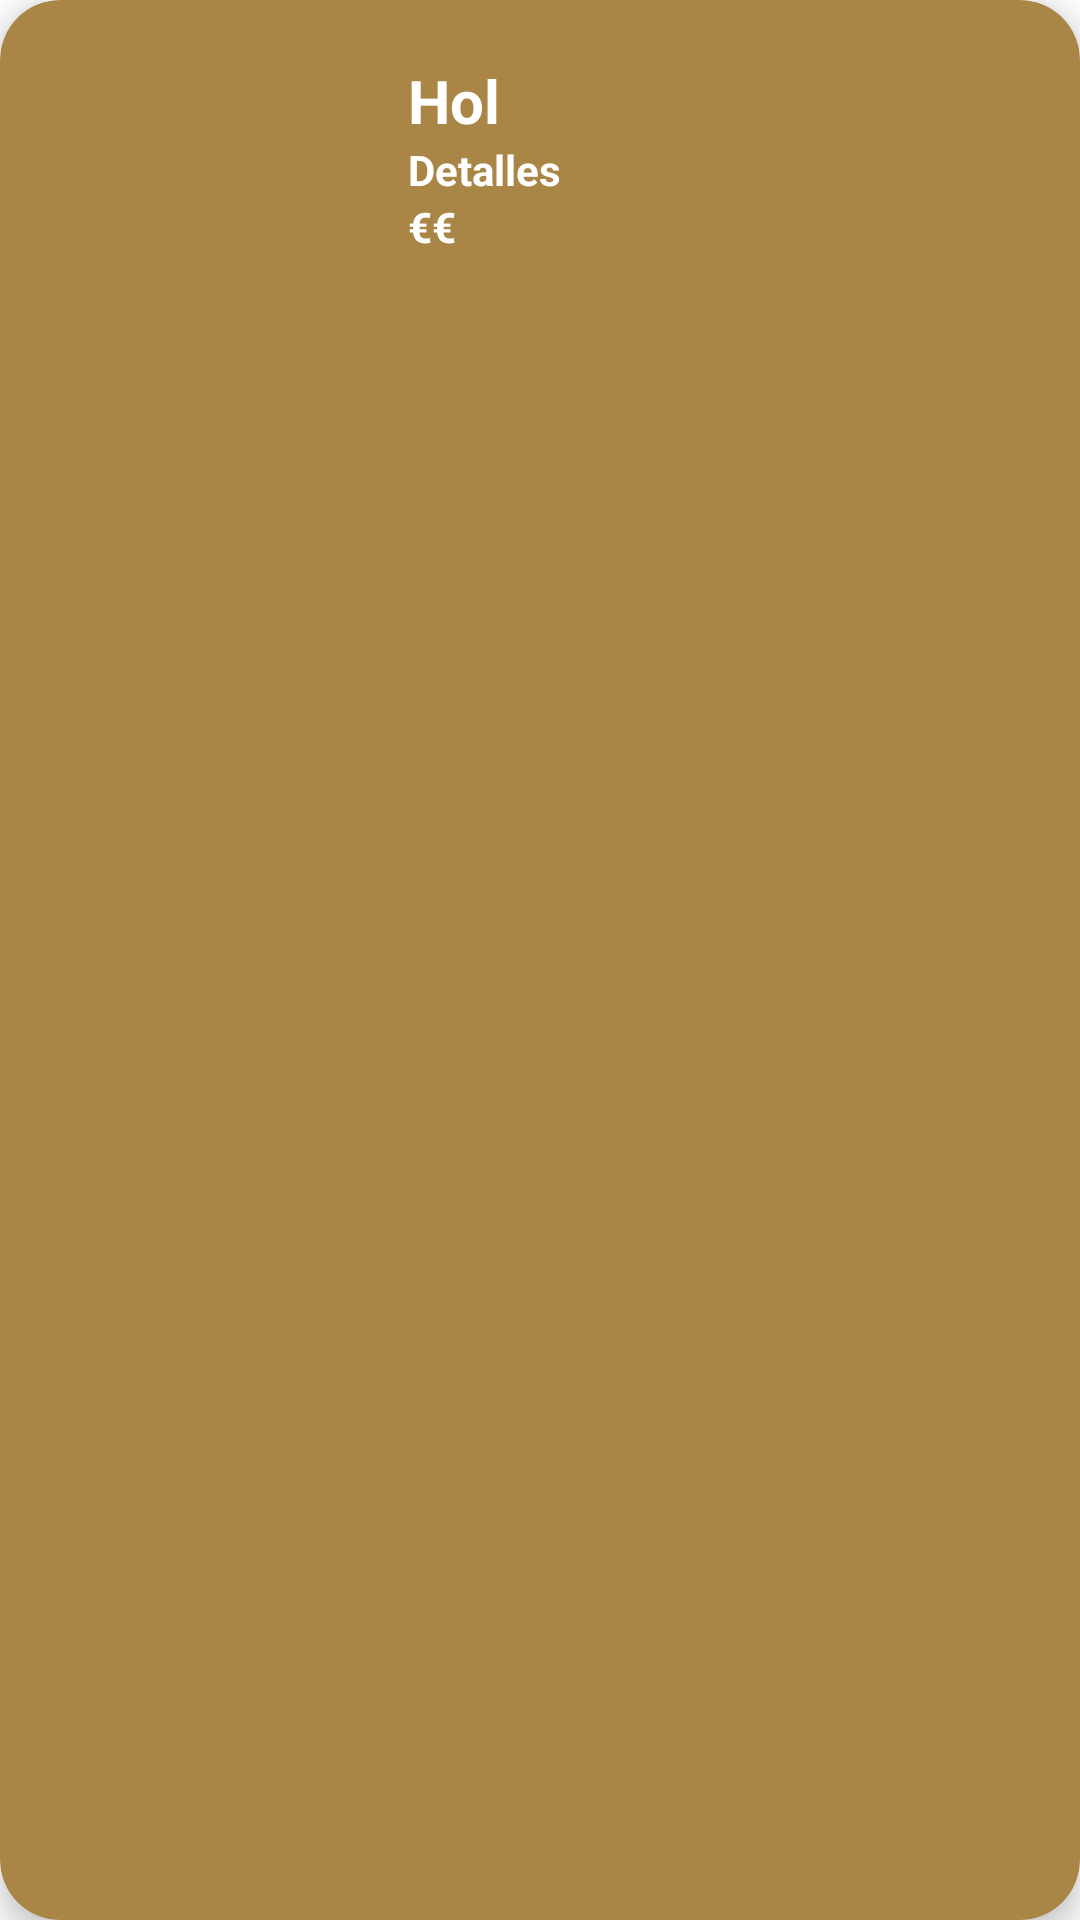

Produce the Android XML layout that renders to this screen, including the resource entries it uses.
<!-- AndroidManifest.xml: application theme Theme.Cafeteria_nohands -->
<!-- res/layout/card_layout.xml -->
<?xml version="1.0" encoding="utf-8"?>
<androidx.cardview.widget.CardView xmlns:android="http://schemas.android.com/apk/res/android"
    android:layout_width="match_parent"
    android:layout_height="wrap_content"
    xmlns:card_view="http://schemas.android.com/apk/res-auto"
    android:id="@+id/card_view"
    android:layout_margin="12dp"
    card_view:cardBackgroundColor="#A98546"
    card_view:cardCornerRadius="20dp"
    card_view:cardElevation="6dp"
    card_view:contentPadding="4dp">

    <RelativeLayout
        android:layout_width="match_parent"
        android:layout_height="wrap_content"
        android:padding="16dp">

       <ImageView
           android:layout_width="100dp"
           android:layout_height="100dp"
           android:id="@+id/item_image"
           android:layout_alignParentStart="true"
           android:layout_alignParentLeft="true"
           android:layout_alignParentTop="true"
           android:layout_marginEnd="16dp"
           android:layout_marginRight="16dp"/>
        
       <TextView
           android:layout_width="wrap_content"
           android:layout_height="wrap_content"
           android:text="Hol"
           android:textColor="@color/white"
           android:id="@+id/item_title"
           android:textStyle="bold"
           android:layout_toEndOf="@id/item_image"
           android:layout_toRightOf="@id/item_image"
           android:layout_alignParentTop="true"
           android:textSize="20dp"/>

        <TextView
            android:layout_width="wrap_content"
            android:layout_height="wrap_content"
            android:text="Detalles"
            android:textColor="@color/white"
            android:id="@+id/item_detal"
            android:textStyle="bold"
            android:layout_toEndOf="@id/item_image"
            android:layout_toRightOf="@id/item_image"
            android:layout_below="@id/item_title"/>

        <TextView
            android:layout_width="wrap_content"
            android:layout_height="wrap_content"
            android:text="€€"
            android:textColor="@color/white"
            android:id="@+id/item_price"
            android:textStyle="bold"
            android:layout_toEndOf="@id/item_image"
            android:layout_toRightOf="@id/item_image"
            android:layout_below="@id/item_detal"
            android:tag="price"/>


    </RelativeLayout>


</androidx.cardview.widget.CardView>
<!-- resources referenced by this layout -->
<resources>
  <color name="white">#FFFFFFFF</color>
  <style name="Theme.Cafeteria_nohands" parent="Theme.MaterialComponents.DayNight.DarkActionBar">
          <item name="colorPrimary">@color/purple_500</item>
          <item name="colorPrimaryVariant">@color/purple_700</item>
          <item name="colorOnPrimary">@color/white</item>
          <item name="colorSecondary">@color/teal_200</item>
          <item name="colorSecondaryVariant">@color/teal_700</item>
          <item name="colorOnSecondary">@color/black</item>
          <item name="android:statusBarColor">?attr/colorPrimaryVariant</item>
          
      </style>
  <color name="purple_500">#FF6200EE</color>
  <color name="purple_700">#FF3700B3</color>
  <color name="teal_200">#FF03DAC5</color>
  <color name="teal_700">#FF018786</color>
  <color name="black">#FF000000</color>
</resources>
